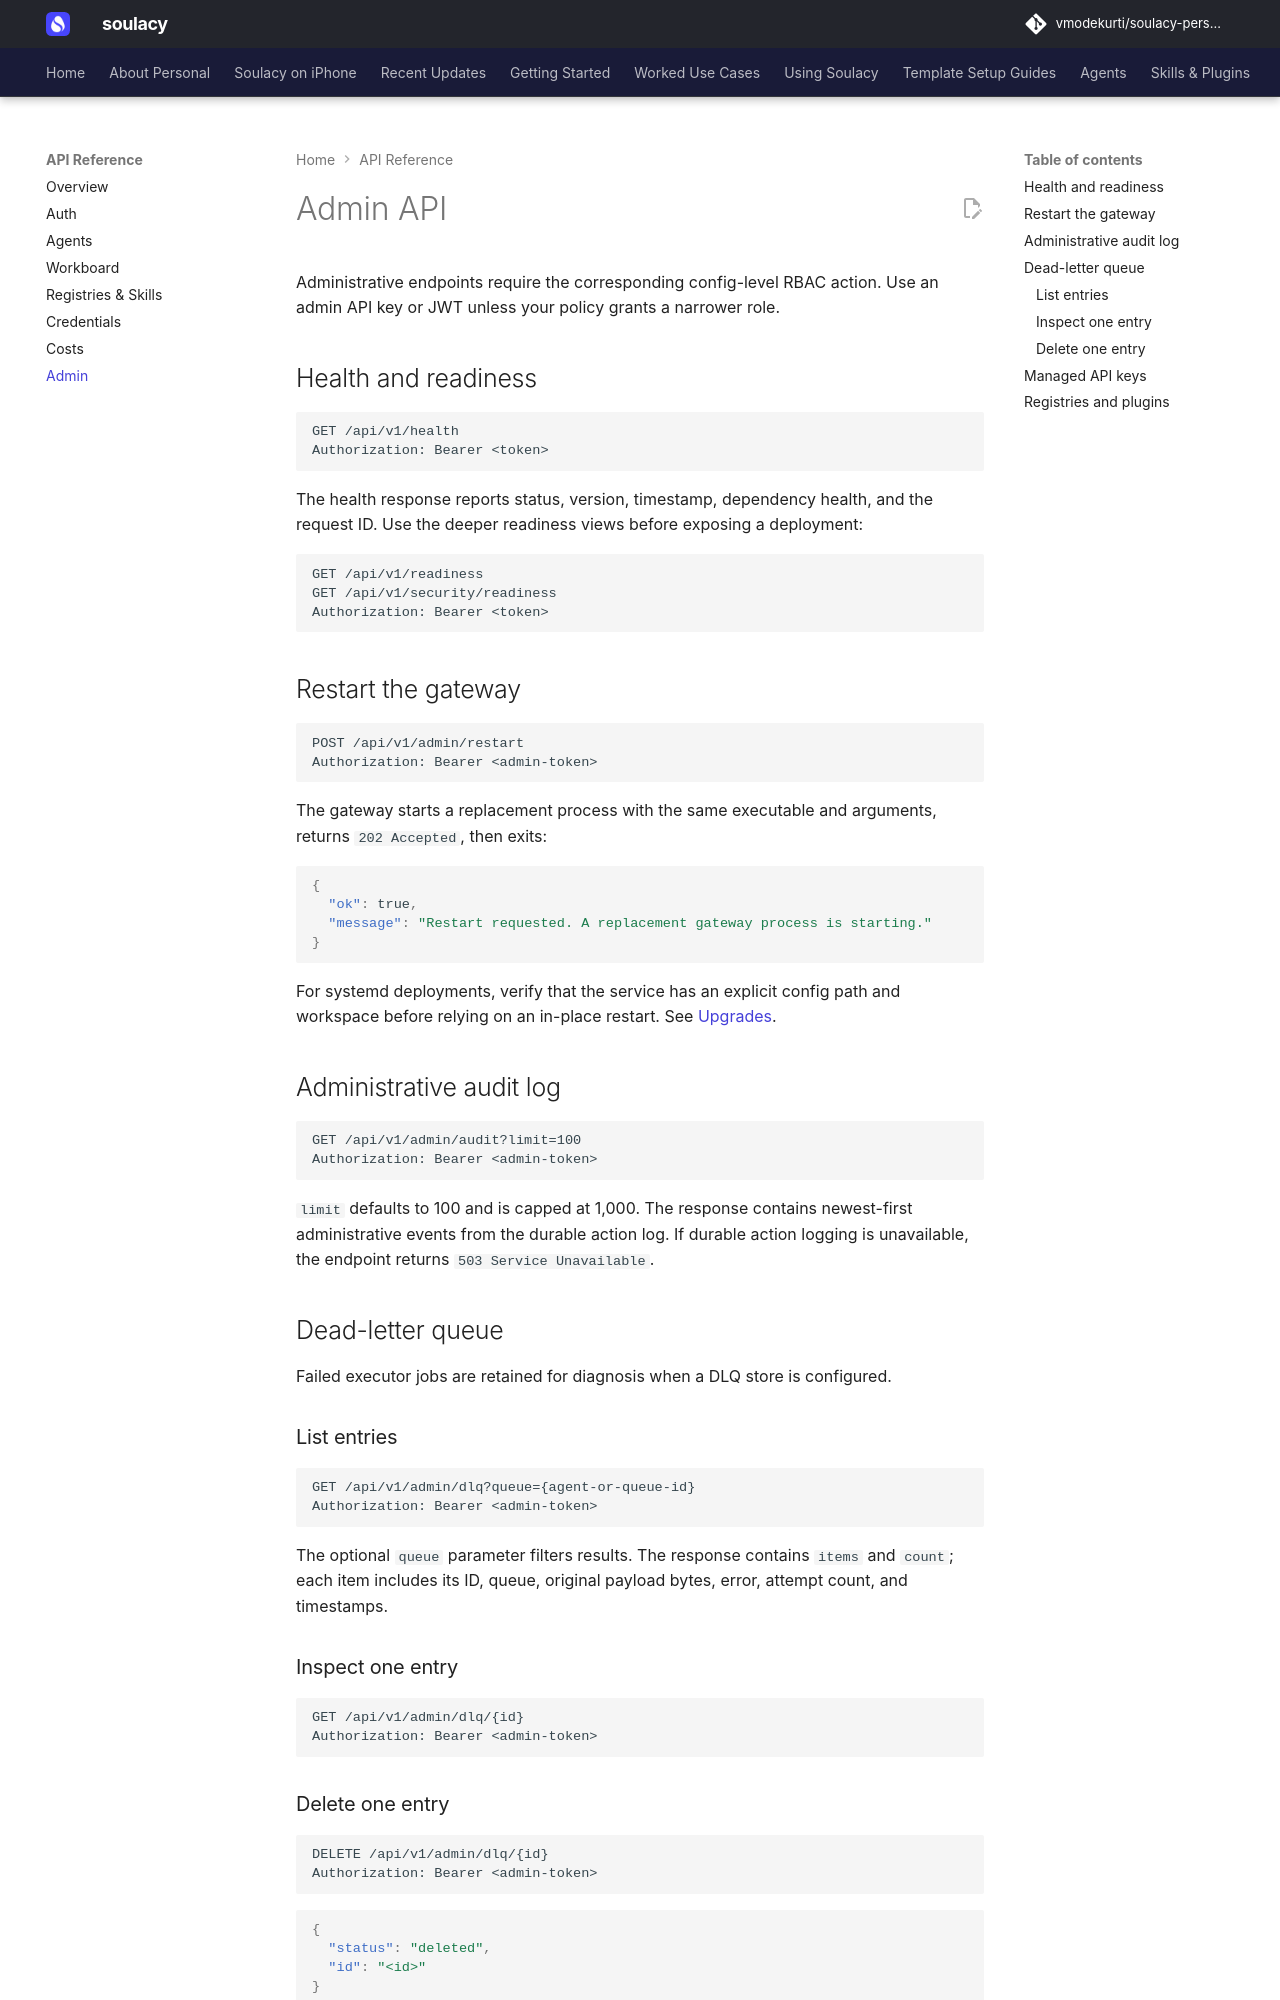

repository: vmodekurti/soulacy-personal · page: api/admin/index.html · generator: mkdocs

# Admin API

Administrative endpoints require the corresponding config-level RBAC action.
Use an admin API key or JWT unless your policy grants a narrower role.

## Health and readiness

```http
GET /api/v1/health
Authorization: Bearer <token>
```

The health response reports status, version, timestamp, dependency health, and
the request ID. Use the deeper readiness views before exposing a deployment:

```http
GET /api/v1/readiness
GET /api/v1/security/readiness
Authorization: Bearer <token>
```

## Restart the gateway

```http
POST /api/v1/admin/restart
Authorization: Bearer <admin-token>
```

The gateway starts a replacement process with the same executable and
arguments, returns `202 Accepted`, then exits:

```json
{
  "ok": true,
  "message": "Restart requested. A replacement gateway process is starting."
}
```

For systemd deployments, verify that the service has an explicit config path
and workspace before relying on an in-place restart. See
[Upgrades](../deployment/upgrades.md).

## Administrative audit log

```http
GET /api/v1/admin/audit?limit=100
Authorization: Bearer <admin-token>
```

`limit` defaults to 100 and is capped at 1,000. The response contains
newest-first administrative events from the durable action log. If durable
action logging is unavailable, the endpoint returns `503 Service Unavailable`.

## Dead-letter queue

Failed executor jobs are retained for diagnosis when a DLQ store is configured.

### List entries

```http
GET /api/v1/admin/dlq?queue={agent-or-queue-id}
Authorization: Bearer <admin-token>
```

The optional `queue` parameter filters results. The response contains `items`
and `count`; each item includes its ID, queue, original payload bytes, error,
attempt count, and timestamps.

### Inspect one entry

```http
GET /api/v1/admin/dlq/{id}
Authorization: Bearer <admin-token>
```
